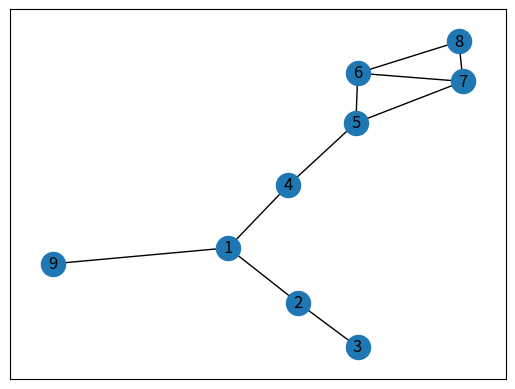

Generate this figure with matplotlib:
#Code Sourced from: https://colab.research.google.com/drive/1ufc2FhEbO-6yK2EZ3W3CgkqSwvhjXUPl?usp=sharing#scrollTo=FnyZLBbeTfQN
#Original Author: Kunj J Joshi
#Adapted and comments added by Kira Klingenberg

#To get pythons networkx and matplotlib libraries locally:
#pip install networkx
#pip install matplotlib


import networkx as nx
import matplotlib.pyplot as plt

def create_adjacency_matrix(vertices,edges):
    total_vertices=len(vertices) + 1 #account for no 0-vertex
    adj_matrix=[]
    #create the rows
    while(len(adj_matrix)<total_vertices):
        temp=[]
        #Each row gets initialized with 0's
        for i in range(total_vertices):
            temp.append(0)
        adj_matrix.append(temp)

    #Set the edges
    for edge in edges:
        i=edge[0]
        j=edge[1]
        if i>=total_vertices or j>=total_vertices or i<0 or j<0:
            print(f"Not a Proper Input in Edge {i},{j}")
        else:
            adj_matrix[i][j]=1
            adj_matrix[j][i]=1

    #display an image of the graph to verify
    G=nx.Graph()
    G.add_edges_from(edges)
    nx.draw_networkx(G)
    plt.show()

    #actual matrix is returned to be used
    return adj_matrix


vertices=[1,2,3,4,5,6,7,8,9,10]
edges=[[1,2],[1,3],[1,4],[1,5],[1,6],[1,7],[1,8],[1,9],[1,10]]


vertices=[1,2,3,4,5,6,7,8,9]
edges=[[1,2],[1,4],[1,9],[2,3],[4,5],[5,6],[5,7],[6,7],[6,8],[7,8]]

matrix = create_adjacency_matrix(vertices,edges)
print(matrix)
